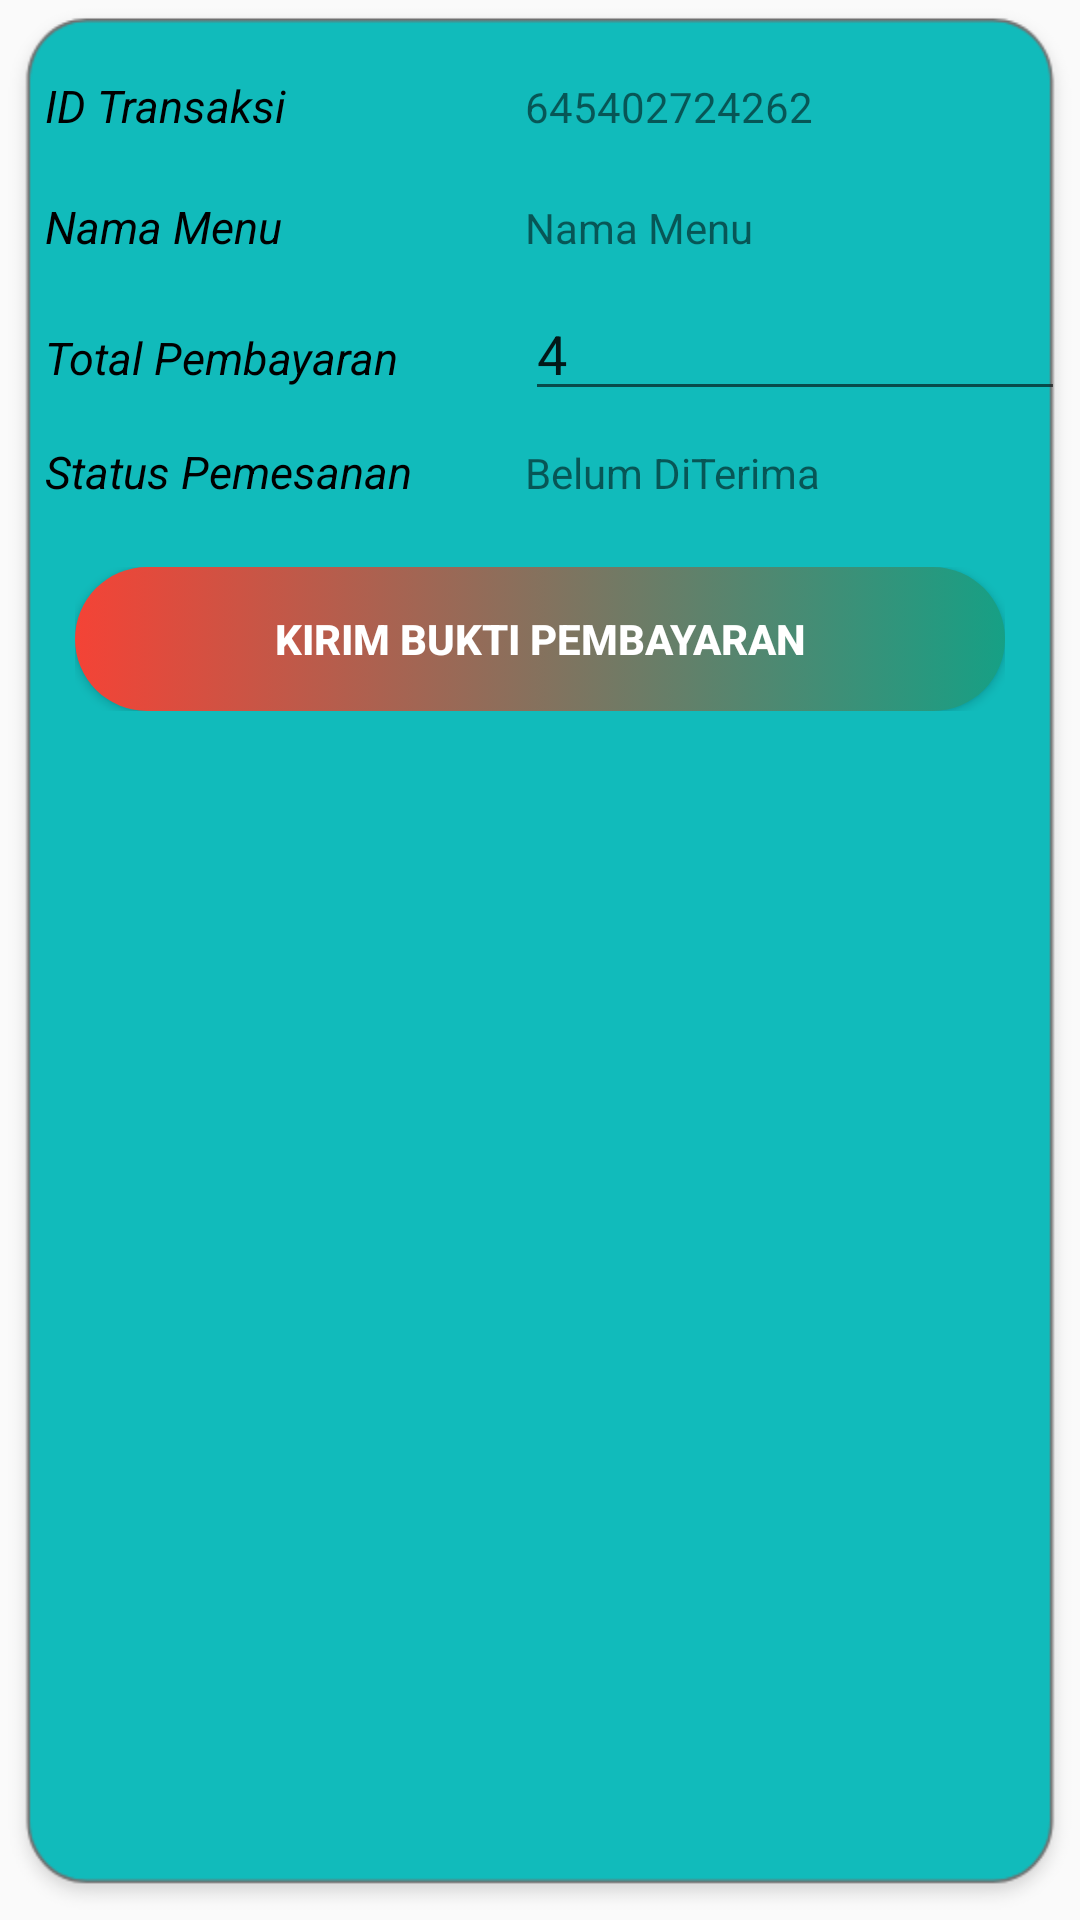

Android layout source for this screen:
<!-- AndroidManifest.xml: application theme AppTheme -->
<!-- res/layout/list_pesanan.xml -->
<?xml version="1.0" encoding="utf-8"?>
<LinearLayout xmlns:android="http://schemas.android.com/apk/res/android"
    xmlns:card_view="http://schemas.android.com/apk/res-auto"
    android:layout_width="match_parent"
    android:layout_height="300dp"
    android:background="@drawable/background03"
    android:orientation="vertical">

    <LinearLayout
        android:id="@+id/pembayaran"
        android:layout_width="match_parent"
        android:layout_height="match_parent"
        android:orientation="vertical">

        <LinearLayout
            android:layout_width="match_parent"
            android:layout_height="wrap_content"
            android:layout_marginLeft="5dp"
            android:layout_marginTop="25dp"
            android:layout_marginRight="5dp"
            android:layout_marginBottom="15dp"
            android:orientation="horizontal">

            <TextView
                android:layout_width="150dp"
                android:layout_height="wrap_content"
                android:layout_marginLeft="10dp"
                android:layout_marginRight="10dp"
                android:text="ID Transaksi"
                android:textColor="@color/black"
                android:textSize="15dp"
                android:textStyle="italic" />

            <TextView
                android:id="@+id/IdTransakai"
                android:layout_width="match_parent"
                android:layout_height="wrap_content"
                android:text="645402724262" />
        </LinearLayout>

        <LinearLayout
            android:layout_width="match_parent"
            android:layout_height="wrap_content"
            android:layout_marginLeft="5dp"
            android:layout_marginTop="5dp"
            android:layout_marginRight="5dp"
            android:layout_marginBottom="5dp"
            android:orientation="horizontal">

            <TextView
                android:layout_width="150dp"
                android:layout_height="wrap_content"
                android:layout_marginLeft="10dp"
                android:layout_marginRight="10dp"
                android:text="Nama Menu   "
                android:textColor="@color/black"
                android:textSize="15dp"
                android:textStyle="italic" />

            <TextView
                android:id="@+id/namabarang"
                android:layout_width="match_parent"
                android:layout_height="wrap_content"
                android:text="Nama Menu" />
        </LinearLayout>

        <LinearLayout
            android:layout_width="match_parent"
            android:layout_height="wrap_content"
            android:layout_marginLeft="5dp"
            android:layout_marginTop="5dp"
            android:layout_marginRight="5dp"
            android:layout_marginBottom="5dp"
            android:orientation="horizontal">

            <TextView
                android:layout_width="150dp"
                android:layout_height="wrap_content"
                android:layout_marginLeft="10dp"
                android:layout_marginRight="10dp"
                android:text="Total Pembayaran"
                android:textColor="@color/black"
                android:textSize="15dp"
                android:textStyle="italic" />

            <EditText
                android:id="@+id/TotalBayar"
                android:layout_width="match_parent"
                android:layout_height="wrap_content"
                android:inputType="number"
                android:text="4" />
        </LinearLayout>

        <LinearLayout
            android:layout_width="match_parent"
            android:layout_height="wrap_content"
            android:layout_marginLeft="5dp"
            android:layout_marginTop="5dp"
            android:layout_marginRight="5dp"
            android:layout_marginBottom="5dp"
            android:orientation="horizontal">

            <TextView
                android:layout_width="150dp"
                android:layout_height="wrap_content"
                android:layout_marginLeft="10dp"
                android:layout_marginRight="10dp"
                android:text="Status Pemesanan"
                android:textColor="@color/black"
                android:textSize="15dp"
                android:textStyle="italic" />

            <TextView
                android:id="@+id/Status"
                android:layout_width="match_parent"
                android:layout_height="wrap_content"
                android:layout_marginBottom="8dp"
                android:inputType="number"
                android:text="Belum DiTerima" />
        </LinearLayout>










































        <LinearLayout
            android:layout_width="match_parent"
            android:layout_height="wrap_content"
            android:layout_marginLeft="25dp"
            android:layout_marginTop="10dp"
            android:layout_marginRight="25dp"
            android:gravity="center"
            android:orientation="horizontal">

            <Button
                android:id="@+id/tombol2"
                android:layout_width="match_parent"
                android:layout_height="wrap_content"
                android:background="@drawable/bg_ui"
                android:gravity="center"
                android:shadowRadius="@integer/default_circle_indicator_orientation"
                android:text="Kirim Bukti Pembayaran"
                android:textColor="#ffffff"
                android:textStyle="bold" />
        </LinearLayout>

    </LinearLayout>

</LinearLayout>
<!-- resources referenced by this layout -->
<resources>
  <color name="black">#FF000000</color>
  <!-- drawable background03: png bitmap (drawable, 17617 bytes) -->
  <!-- drawable bg_ui (drawable-v24) -->
  <?xml version="1.0" encoding="utf-8"?>
  <selector xmlns:android="http://schemas.android.com/apk/res/android">
  
      <item android:state_pressed="true">
          <shape android:shape="rectangle">
              <solid android:color="@color/colorPrimaryDark"></solid>
              <corners android:radius="100dp" />
          </shape>
      </item>
  
      <item>
          <shape android:shape="rectangle">
              <gradient android:endColor="@color/colorPrimaryDark" android:startColor="@color/red" />
              <corners android:radius="100dp" />
          </shape>
      </item>
  </selector>
  <style name="AppTheme" parent="Theme.AppCompat.DayNight.DarkActionBar">
          
          <item name="colorPrimary">@color/colorPrimaryDark</item>
  
          <item name="colorAccent">@color/colorAccent</item>
          <item name="windowNoTitle">true</item>
          <item name="windowActionBar">false</item>
      </style>
  <color name="colorPrimaryDark">#16A085</color>
  <color name="red">#F44336</color>
  <color name="colorAccent">#D81B60</color>
</resources>
